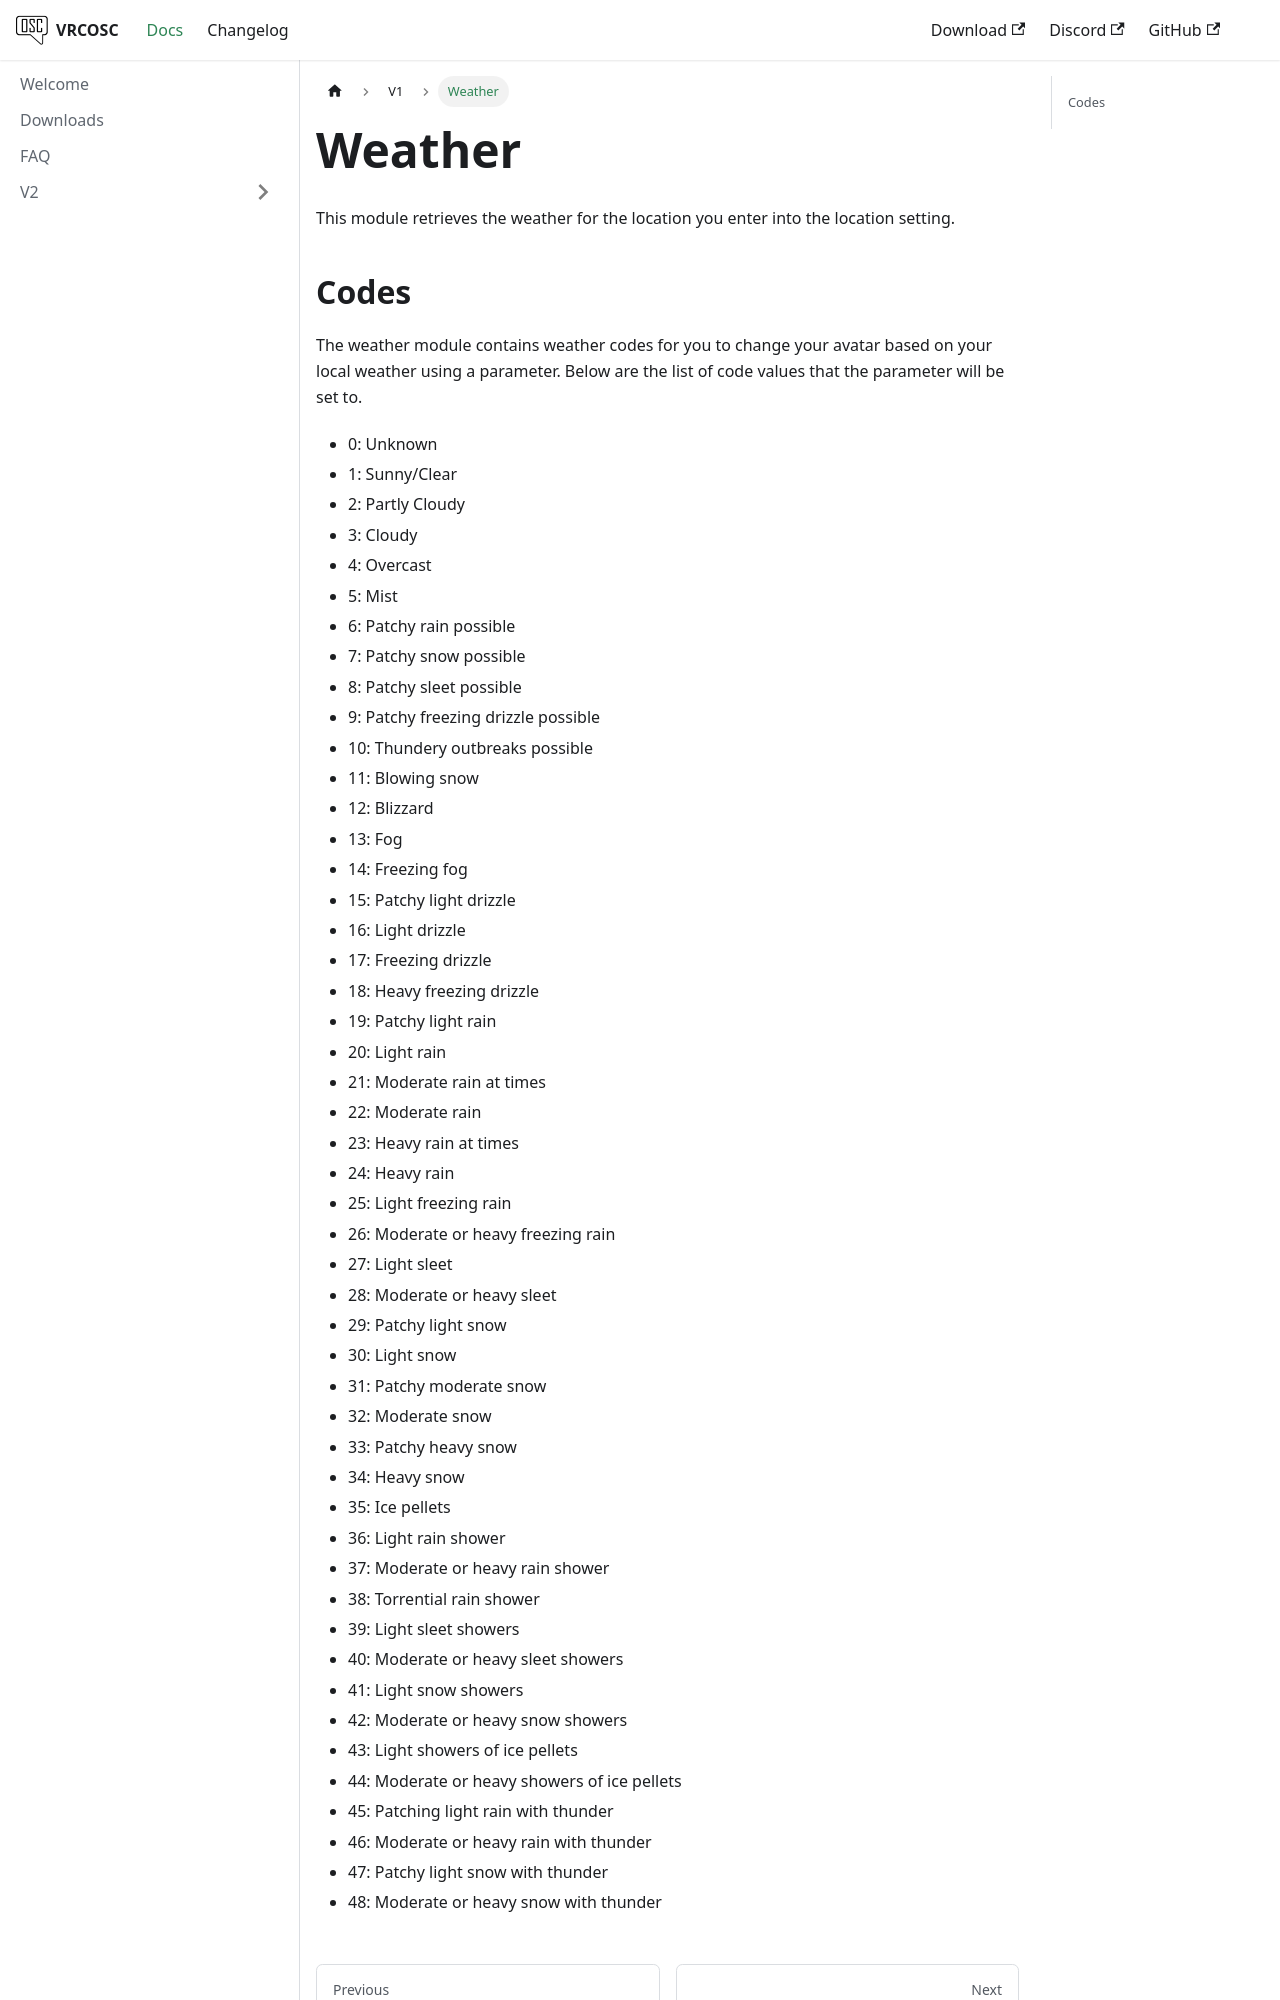

repository: VolcanicArts/vrcosc.com · page: docs/v1/weather.html · generator: docusaurus

---
description: Weather Module
---

# Weather
This module retrieves the weather for the location you enter into the location setting.

## Codes
The weather module contains weather codes for you to change your avatar based on your local weather using a parameter. Below are the list of code values that the parameter will be set to.
